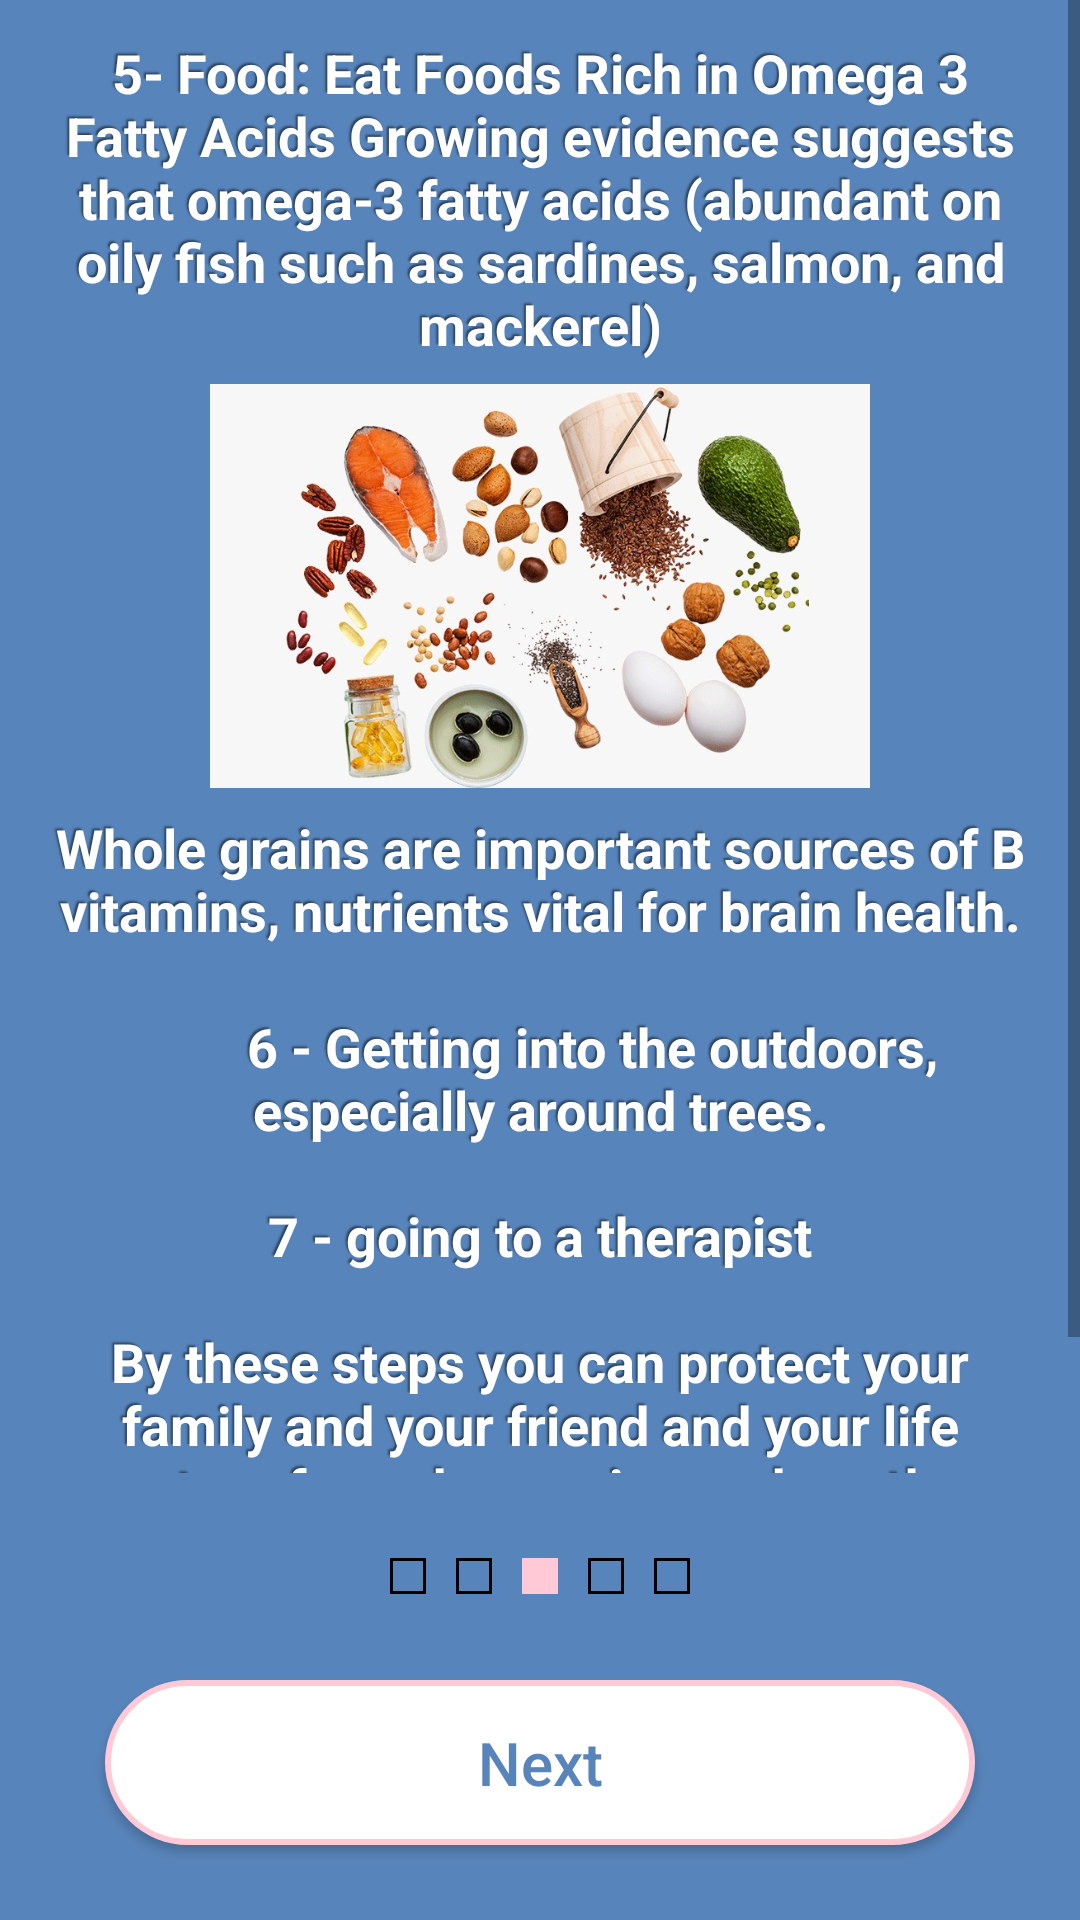

This screen was rendered from an Android layout file. Write that file and the resources it references.
<!-- AndroidManifest.xml: application theme Theme.YourLifeIsMyLife -->
<!-- res/layout/fragment_knowledge_third_page.xml -->
<?xml version="1.0" encoding="utf-8"?>
<RelativeLayout xmlns:android="http://schemas.android.com/apk/res/android"
    xmlns:tools="http://schemas.android.com/tools"
    android:layout_width="match_parent"
    android:layout_height="match_parent"
    android:background="@color/background_color"
    android:layoutDirection="ltr"
    android:textDirection="ltr"
    tools:context=".User.Knowledge.KnowledgePages.KnowledgeThirdPage">


    <ScrollView
        android:layout_width="match_parent"
        android:layout_height="match_parent"
        android:layout_above="@id/intro_pages_boxes">

        <LinearLayout
            android:id="@+id/text_layout"
            android:layout_width="match_parent"
            android:layout_height="wrap_content"
            android:orientation="vertical"
            android:padding="@dimen/et_margin_small_start_end">

            <TextView
                android:layout_width="wrap_content"
                android:layout_height="wrap_content"
                android:gravity="center"
                android:shadowColor="@color/text_shadow"
                android:shadowDx="-2"
                android:shadowDy="-2"
                android:shadowRadius="1"
                android:text="@string/knowledge_page_three_image"
                android:textColor="@color/white"
                android:textSize="18sp"
                android:textStyle="bold" />

            <ImageView
                android:layout_width="220dp"
                android:layout_height="150dp"
                android:layout_gravity="center"
                android:src="@drawable/avo" />

            <TextView
                android:layout_width="wrap_content"
                android:layout_height="wrap_content"
                android:gravity="center"
                android:shadowColor="@color/text_shadow"
                android:shadowDx="-2"
                android:shadowDy="-2"
                android:shadowRadius="1"
                android:text="@string/knowledge_page_three_image2"
                android:textColor="@color/white"
                android:textSize="18sp"
                android:textStyle="bold" />

            <TextView
                android:layout_width="match_parent"
                android:layout_height="wrap_content"
                android:gravity="center"
                android:shadowColor="@color/text_shadow"
                android:shadowDx="-2"
                android:shadowDy="-2"
                android:shadowRadius="1"
                android:text="@string/knowledge_page_three"
                android:textColor="@color/white"
                android:textSize="18sp"
                android:textStyle="bold" />

        </LinearLayout>

    </ScrollView>


    <RelativeLayout
        android:id="@+id/intro_pages_boxes"
        android:layout_width="match_parent"
        android:layout_height="45dp"
        android:layout_above="@id/next_btn"
        android:layout_marginTop="@dimen/et_margin_small_start_end"
        android:layout_marginBottom="@dimen/et_margin_small_start_end"
        android:orientation="horizontal"
        android:padding="5dp">


        <ImageView
            android:id="@+id/prev_page_image"
            android:layout_width="35dp"
            android:layout_height="35dp"
            android:layout_alignParentStart="true"
            android:layout_marginStart="@dimen/et_margin_vertical"
            android:src="@drawable/ic_prev_dark_pink"
            android:visibility="gone" />

        <ImageView
            android:id="@+id/intro_first_box"
            android:layout_width="@dimen/box_w_and_h"
            android:layout_height="@dimen/box_w_and_h"
            android:layout_centerVertical="true"
            android:layout_marginEnd="10dp"
            android:layout_toStartOf="@id/intro_second_box"
            android:background="@drawable/intro_box_shape_empty__dark_pink" />

        <ImageView
            android:id="@+id/intro_second_box"
            android:layout_width="@dimen/box_w_and_h"
            android:layout_height="@dimen/box_w_and_h"
            android:layout_centerVertical="true"
            android:layout_toStartOf="@id/intro_third_box"
            android:background="@drawable/intro_box_shape_empty__dark_pink" />

        <ImageView
            android:id="@+id/intro_third_box"
            android:layout_width="@dimen/box_w_and_h"
            android:layout_height="@dimen/box_w_and_h"
            android:layout_centerInParent="true"
            android:layout_centerVertical="true"
            android:layout_marginStart="10dp"
            android:background="@drawable/intro_box_shape_fill_dark_pink" />


        <ImageView
            android:id="@+id/intro_fourth_box"
            android:layout_width="@dimen/box_w_and_h"
            android:layout_height="@dimen/box_w_and_h"
            android:layout_centerVertical="true"
            android:layout_marginStart="10dp"
            android:layout_toEndOf="@id/intro_third_box"
            android:background="@drawable/intro_box_shape_empty__dark_pink" />

        <ImageView
            android:id="@+id/intro_fifth_box"
            android:layout_width="@dimen/box_w_and_h"
            android:layout_height="@dimen/box_w_and_h"
            android:layout_centerVertical="true"
            android:layout_marginStart="10dp"
            android:layout_toEndOf="@id/intro_fourth_box"
            android:background="@drawable/intro_box_shape_empty__dark_pink" />

        <ImageView
            android:id="@+id/next_page_image"
            android:layout_width="35dp"
            android:layout_height="35dp"
            android:layout_alignParentEnd="true"
            android:layout_marginEnd="@dimen/et_margin_vertical"
            android:src="@drawable/ic_next_dark_pink"
            android:visibility="gone" />

    </RelativeLayout>

    <androidx.appcompat.widget.AppCompatButton
        android:id="@+id/next_btn"
        android:layout_width="match_parent"
        android:layout_height="55dp"
        android:layout_alignParentBottom="true"
        android:layout_centerHorizontal="true"
        android:layout_marginStart="@dimen/et_margin_start_end"
        android:layout_marginEnd="@dimen/et_margin_start_end"
        android:layout_marginBottom="25dp"
        android:background="@drawable/button_shape_pink"
        android:text="Next"
        android:textAllCaps="false"
        android:textColor="@color/blue"
        android:textSize="20sp" />


</RelativeLayout>
<!-- resources referenced by this layout -->
<resources>
  <color name="background_color">#5784ba</color>
  <color name="blue">#5784BA</color>
  <color name="text_shadow">#7F000000</color>
  <color name="white">#FFFFFFFF</color>
  <dimen name="box_w_and_h">12dp</dimen>
  <dimen name="et_margin_small_start_end">12dp</dimen>
  <dimen name="et_margin_start_end">35dp</dimen>
  <dimen name="et_margin_vertical">12dp</dimen>
  <!-- drawable button_shape_pink (drawable) -->
  <?xml version="1.0" encoding="utf-8"?>
  <shape android:shape="rectangle"
      xmlns:android="http://schemas.android.com/apk/res/android">
  
      <corners android:radius="@dimen/et_corners_radius"/>
      <solid android:color="@color/white"/>
      <stroke android:color="@color/pink_light"
          android:width="2dp"/>
  </shape>
  <!-- drawable ic_next_dark_pink (drawable) -->
  <vector xmlns:android="http://schemas.android.com/apk/res/android"
      android:width="25dp"
      android:height="25dp"
      android:viewportWidth="25"
      android:viewportHeight="25">
    <path
        android:pathData="M2,0L23,0A2,2 0,0 1,25 2L25,23A2,2 0,0 1,23 25L2,25A2,2 0,0 1,0 23L0,2A2,2 0,0 1,2 0z"
        android:fillColor="@color/pink_light"/>
    <path
        android:strokeWidth="1"
        android:pathData="M20.194,12.5A7.693,7.693 0,1 1,12.5 4.807,7.693 7.693,0 0,1 20.194,12.5Z"
        android:strokeLineJoin="round"
        android:fillColor="#00000000"
        android:strokeColor="#fff"
        android:strokeLineCap="round"/>
    <path
        android:strokeWidth="1"
        android:pathData="M12.5,15.578l3.077,-3.077L12.5,9.423"
        android:strokeLineJoin="round"
        android:fillColor="#00000000"
        android:strokeColor="#fff"
        android:strokeLineCap="round"/>
    <path
        android:strokeWidth="1"
        android:pathData="M9.423,12.5h6.155"
        android:strokeLineJoin="round"
        android:fillColor="#00000000"
        android:strokeColor="#fff"
        android:strokeLineCap="round"/>
  </vector>
  <!-- drawable intro_box_shape_empty__dark_pink (drawable) -->
  <?xml version="1.0" encoding="utf-8"?>
  <shape xmlns:android="http://schemas.android.com/apk/res/android"
      android:shape="rectangle">
  
      <solid android:color="@color/pink" />
      <stroke
          android:width="1dp"
          android:color="@color/dark_pink" />
  
  </shape>
  <!-- drawable intro_box_shape_fill_dark_pink (drawable) -->
  <?xml version="1.0" encoding="utf-8"?>
  <shape xmlns:android="http://schemas.android.com/apk/res/android"
      android:shape="rectangle">
  
      <solid android:color="@color/pink_light" />
      <stroke
          android:width="2dp"
          android:color="@color/pink_light" />
  
  </shape>
  <string name="knowledge_page_three">
          "
          6 - Getting into the outdoors, especially around trees.
  
  7 - going to a therapist
  
  By these steps you can protect your family and your friend and your life partner from depression and another mental illness  that may lead to suicide."
      </string>
  <string name="knowledge_page_three_image">"5- Food: Eat Foods Rich in Omega 3 Fatty Acids Growing evidence suggests that omega-3 fatty acids (abundant on oily fish such as sardines, salmon, and mackerel)"</string>
  <string name="knowledge_page_three_image2">"Whole grains are important sources of B vitamins, nutrients vital for brain health."</string>
  <style name="Theme.YourLifeIsMyLife" parent="Theme.MaterialComponents.DayNight.NoActionBar">
          
          <item name="colorPrimary">@color/blue</item>
          <item name="colorPrimaryVariant">@color/pink_light</item>
          <item name="colorOnPrimary">@color/white</item>
          
          <item name="colorSecondary">@color/blue</item>
          <item name="colorSecondaryVariant">@color/pink_light</item>
          <item name="colorOnSecondary">@color/white</item>
          
          <item name="android:statusBarColor" tools:targetApi="l">?attr/colorPrimary</item>
          
      </style>
  <dimen name="et_corners_radius">39dp</dimen>
  <color name="pink_light">#FFC9D6</color>
</resources>
